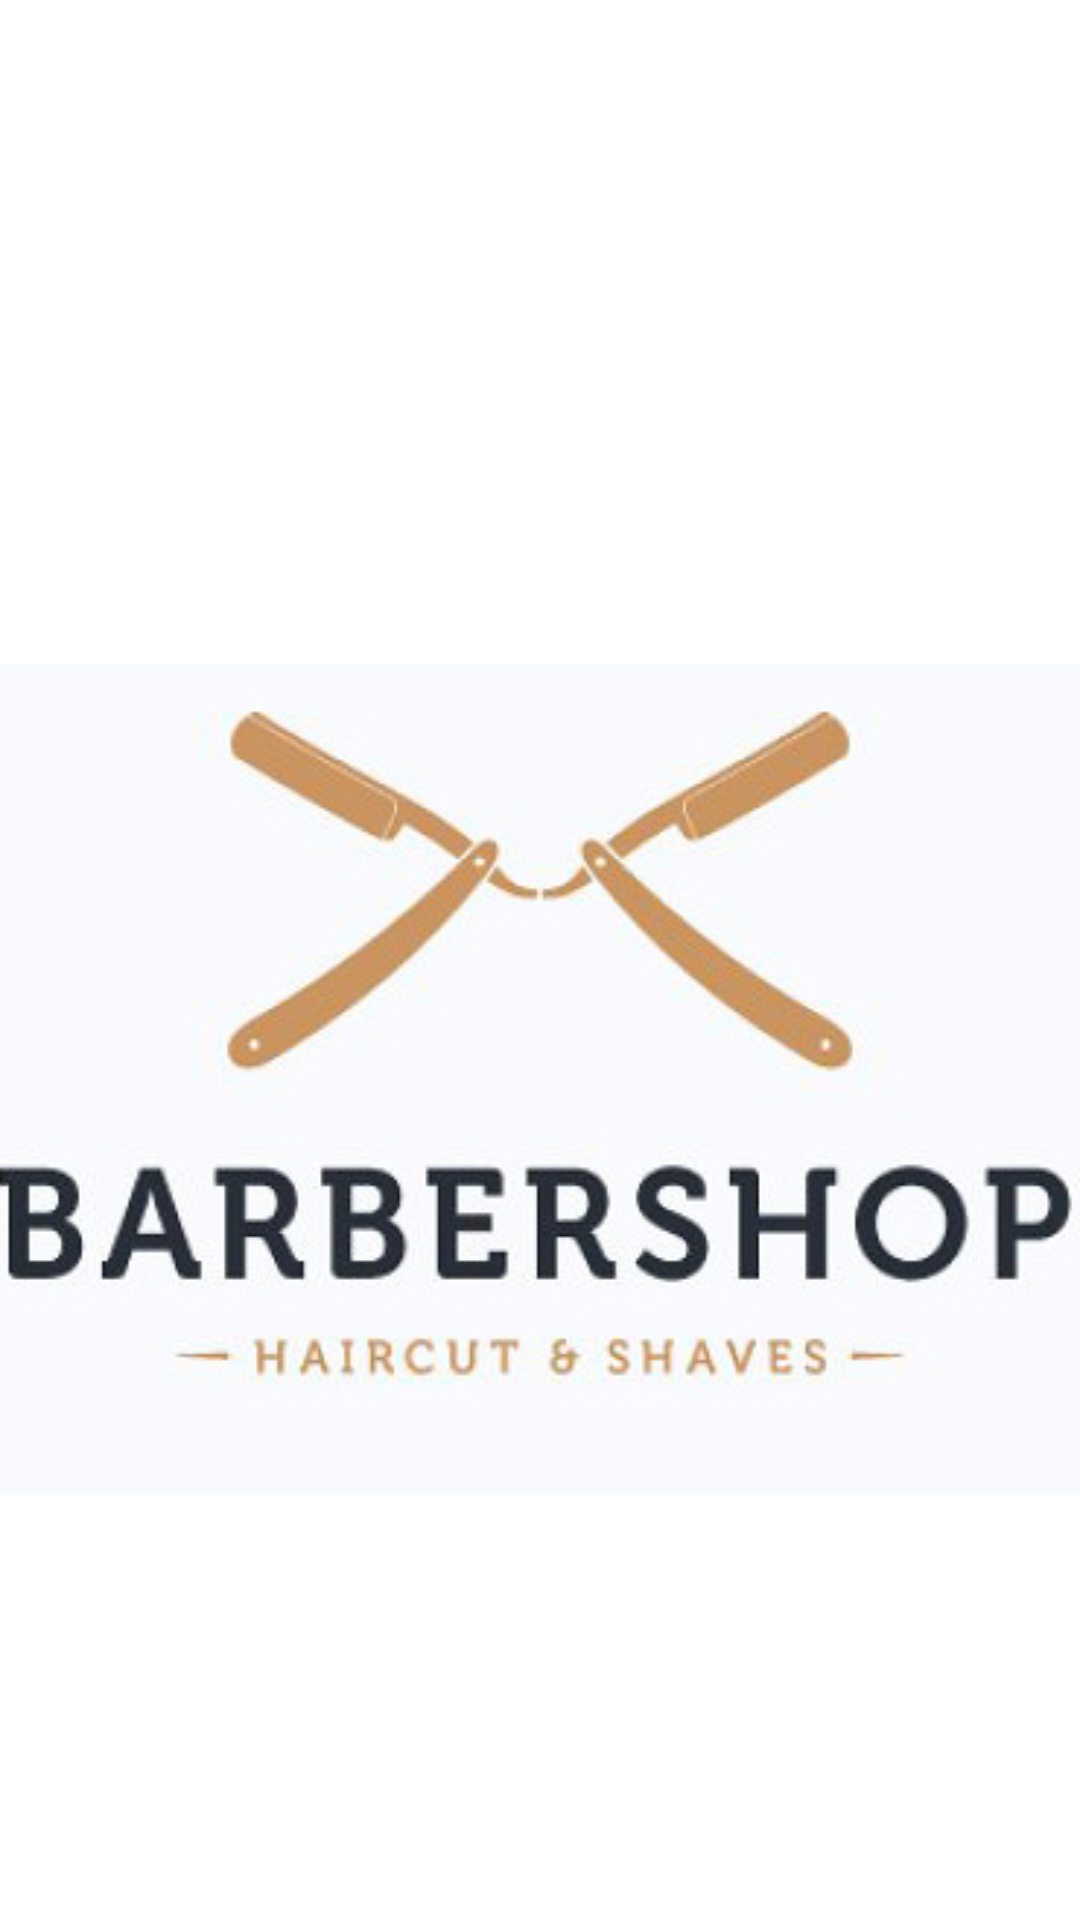

Reconstruct the res/layout file that produces this screen, plus the resources it refers to.
<!-- AndroidManifest.xml: application theme Theme.LVTN_BaberShop -->
<!-- res/layout/nav_header.xml -->
<?xml version="1.0" encoding="utf-8"?>
<LinearLayout xmlns:android="http://schemas.android.com/apk/res/android"
    android:layout_width="match_parent"
    android:layout_height="match_parent"
    android:gravity="center"
    android:orientation="vertical"
    >
    <ImageView
        android:layout_width="wrap_content"
        android:layout_height="wrap_content"
        android:layout_marginTop="80dp"
        android:background="@drawable/navheader_customer_1"
        />
</LinearLayout>
<!-- resources referenced by this layout -->
<resources>
  <!-- drawable navheader_customer_1: jpg bitmap (drawable-v24, 46267 bytes) -->
  <style name="Theme.LVTN_BaberShop" parent="Theme.MaterialComponents.DayNight.DarkActionBar">
          
          <item name="colorPrimary">@color/purple_500</item>
          <item name="colorPrimaryVariant">@color/purple_700</item>
          <item name="colorOnPrimary">@color/white</item>
          
          <item name="colorSecondary">@color/teal_200</item>
          <item name="colorSecondaryVariant">@color/teal_700</item>
          <item name="colorOnSecondary">@color/black</item>
          
          <item name="android:statusBarColor" tools:targetApi="l">?attr/colorPrimaryVariant</item>
          
      </style>
  <color name="purple_500">#FF6200EE</color>
  <color name="purple_700">#FF3700B3</color>
  <color name="white">#FFFFFF</color>
  <color name="teal_200">#FF03DAC5</color>
  <color name="teal_700">#FF018786</color>
  <color name="black">#FF000000</color>
</resources>
